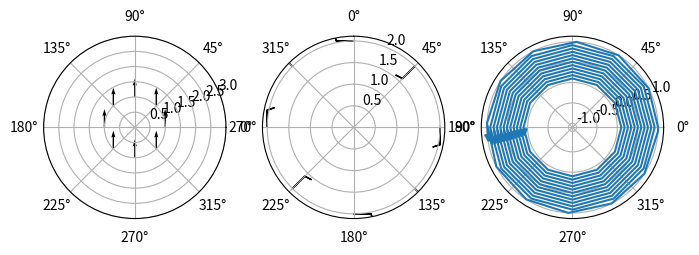

Here is the Python script that generated this plot:
# quiver, barbs and streamplot on polar axes: offsets in (theta, r), arrow directions in display space, and limits.
import numpy as np
import matplotlib
matplotlib.use("agg")
import matplotlib.pyplot as plt

fig = plt.figure(figsize=(8, 3), dpi=50)
th = np.linspace(0, 2 * np.pi, 8, endpoint=False)
r = np.ones_like(th)
ax1 = fig.add_subplot(1, 3, 1, projection="polar")
q = ax1.quiver(th, r, np.cos(th), np.sin(th), angles="xy", scale=10)
ax2 = fig.add_subplot(1, 3, 2, projection="polar")
b = ax2.barbs(th, r * 2, 10 * np.cos(th), 10 * np.sin(th), length=5)
ax3 = fig.add_subplot(1, 3, 3, projection="polar")
T, R = np.meshgrid(np.linspace(0, 2 * np.pi, 30), np.linspace(0.1, 1, 20))
sp = ax3.streamplot(T, R, np.ones_like(T), np.zeros_like(R), density=0.4)
fig.canvas.draw()
print(q.get_offsets()[:2].round(4).tolist(), [round(v, 3) for v in ax1.get_ylim()])
print(len(b.get_paths()), [round(v, 3) for v in ax2.get_ylim()])
print(len(sp.lines.get_segments()) > 0, [round(v, 3) for v in ax3.get_ylim()], [round(v, 3) for v in ax3.get_xlim()])
disp = ax1.transData.transform(q.get_offsets())
print(np.round(disp[:2], 1).tolist())
print(type(q.get_offset_transform()).__name__, q.get_offset_transform() is ax1.transData)
ax1.set_rlim(0, 3)
fig.canvas.draw()
print(np.round(ax1.transData.transform(q.get_offsets())[:2], 1).tolist())
fig.savefig("polar_vectors.png")
ax2.set_theta_zero_location("N")
ax2.set_theta_direction(-1)
fig.canvas.draw()
print(np.round(ax2.transData.transform(b.get_offsets())[:2], 1).tolist())
